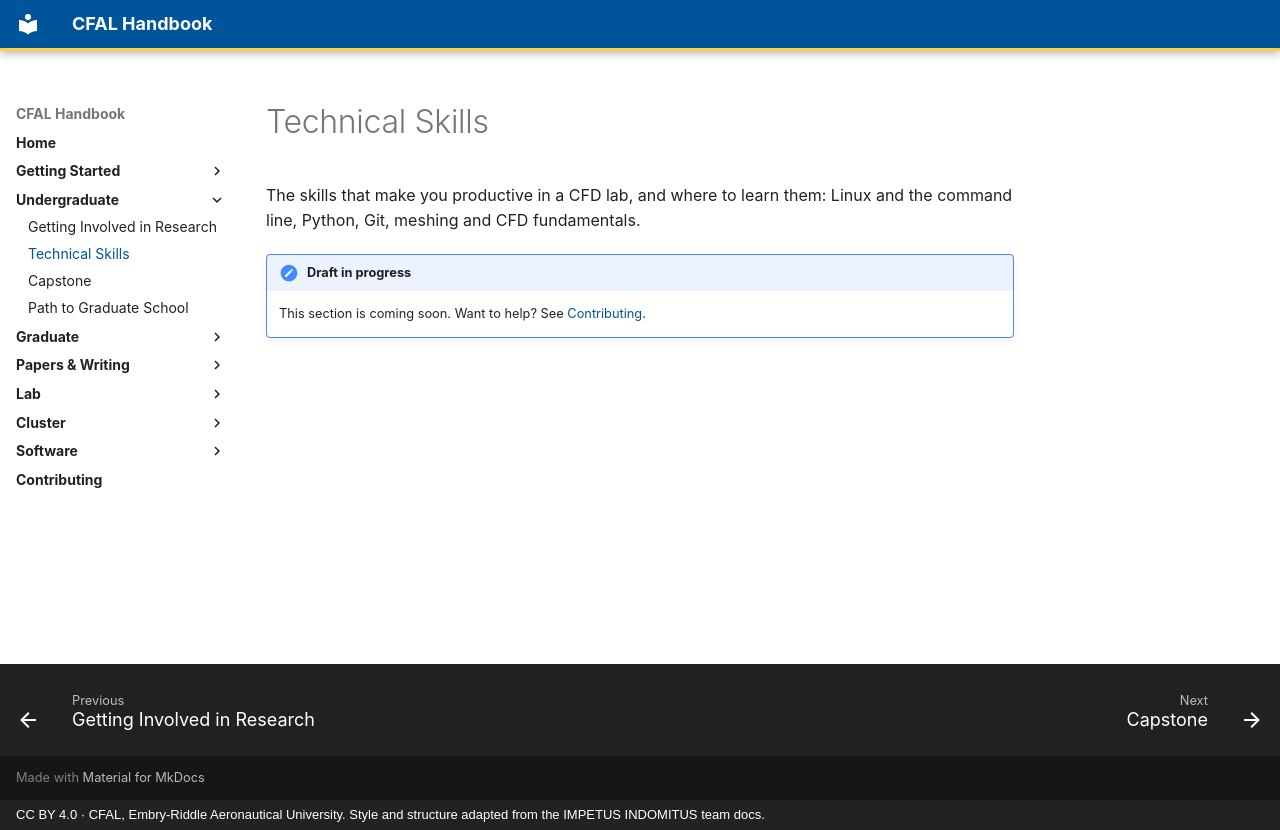

repository: jasiatico/CFAL-Documentation · page: undergraduate/technical-skills/index.html · generator: mkdocs · copyright: CC BY 4.0 · CFAL, Embry-Riddle Aeronautical University. Style and structure adapted from the IMPETUS INDOMITUS team docs.

# Technical Skills

The skills that make you productive in a CFD lab, and where to learn them: Linux and the command line, Python, Git, meshing and CFD fundamentals.

!!! note "Draft in progress"
    This section is coming soon. Want to help? See [Contributing](../contributing.md).
